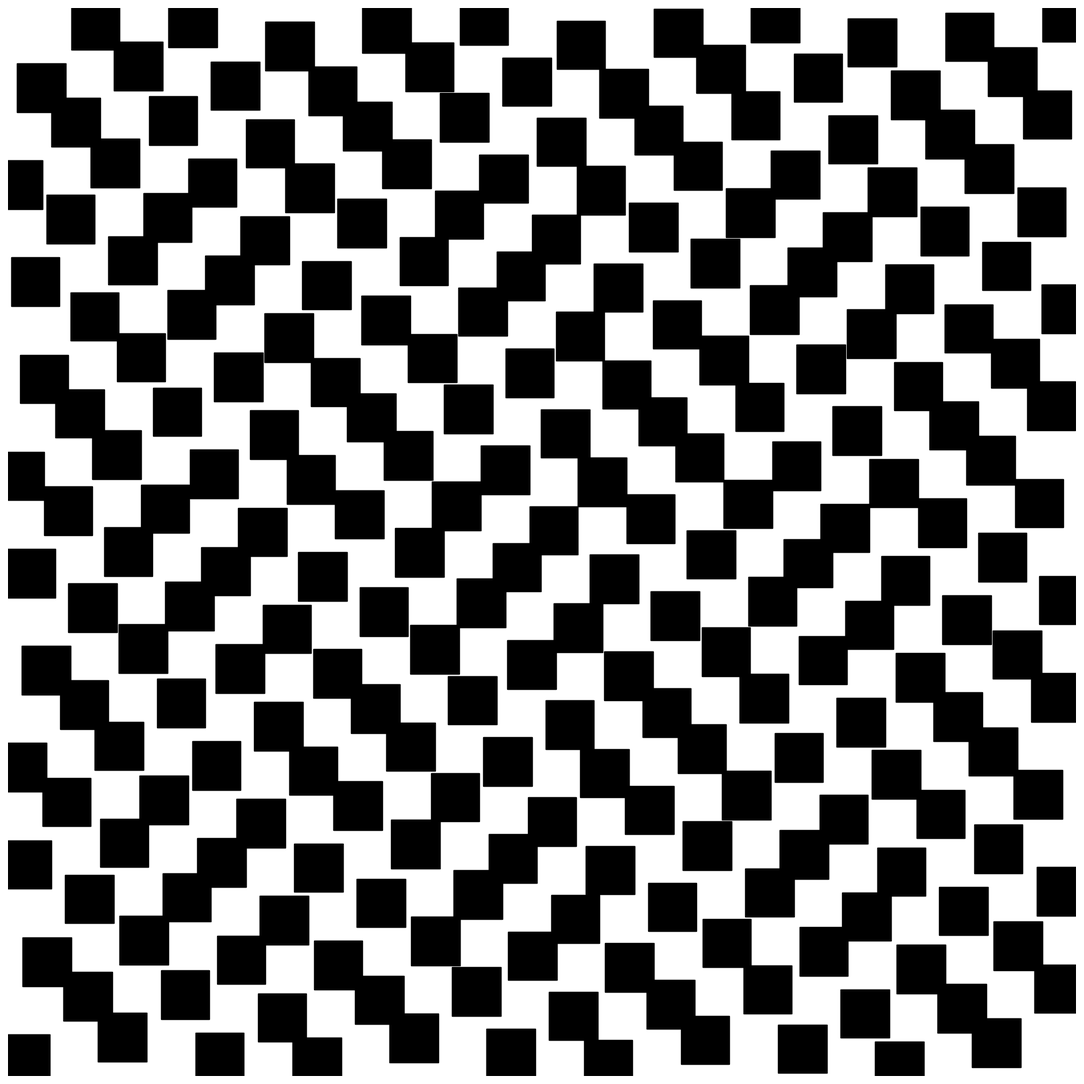

Write the Python code that produced this figure.
import numpy as np
import matplotlib.pyplot as plt
from pathlib import Path

SIZE = 4000
DPI = 300
SEED = 42

PNG_DIR = Path("output/png")
SVG_DIR = Path("output/svg")
PNG_DIR.mkdir(parents=True, exist_ok=True)
SVG_DIR.mkdir(parents=True, exist_ok=True)

np.random.seed(SEED)


def setup_ax():
    fig, ax = plt.subplots(figsize=(SIZE/DPI, SIZE/DPI), dpi=DPI)
    fig.subplots_adjust(left=0, right=1, top=1, bottom=0)
    ax.set_facecolor("white")
    ax.set_xlim(-5, 105)
    ax.set_ylim(-5, 105)
    ax.set_aspect("equal")
    ax.axis("off")
    return fig, ax


def save(fig, name):
    png_path = PNG_DIR / f"{name}.png"
    svg_path = SVG_DIR / f"{name}.svg"
    fig.savefig(png_path, dpi=DPI, pad_inches=0, facecolor="white")
    fig.savefig(svg_path, format="svg", pad_inches=0, facecolor="white")
    plt.close(fig)
    print(f"Tersimpan: {png_path} | {svg_path}")


def checkerboard_wave():
    fig, ax = setup_ax()
    size = 5
    for i, x in enumerate(np.arange(-5, 105, size)):
        for j, y in enumerate(np.arange(-5, 105, size)):
            if (i + j) % 2 == 0:
                cx_sq = x + size / 2
                cy_sq = y + size / 2
                wave_x = 1.5 * np.sin(cy_sq * 0.2)
                wave_y = 1.5 * np.sin(cx_sq * 0.2)
                rect = plt.Rectangle((x + wave_x, y + wave_y), size, size, color="black")
                ax.add_patch(rect)
    save(fig, "checkerboard_wave")


if __name__ == "__main__":
    checkerboard_wave()
